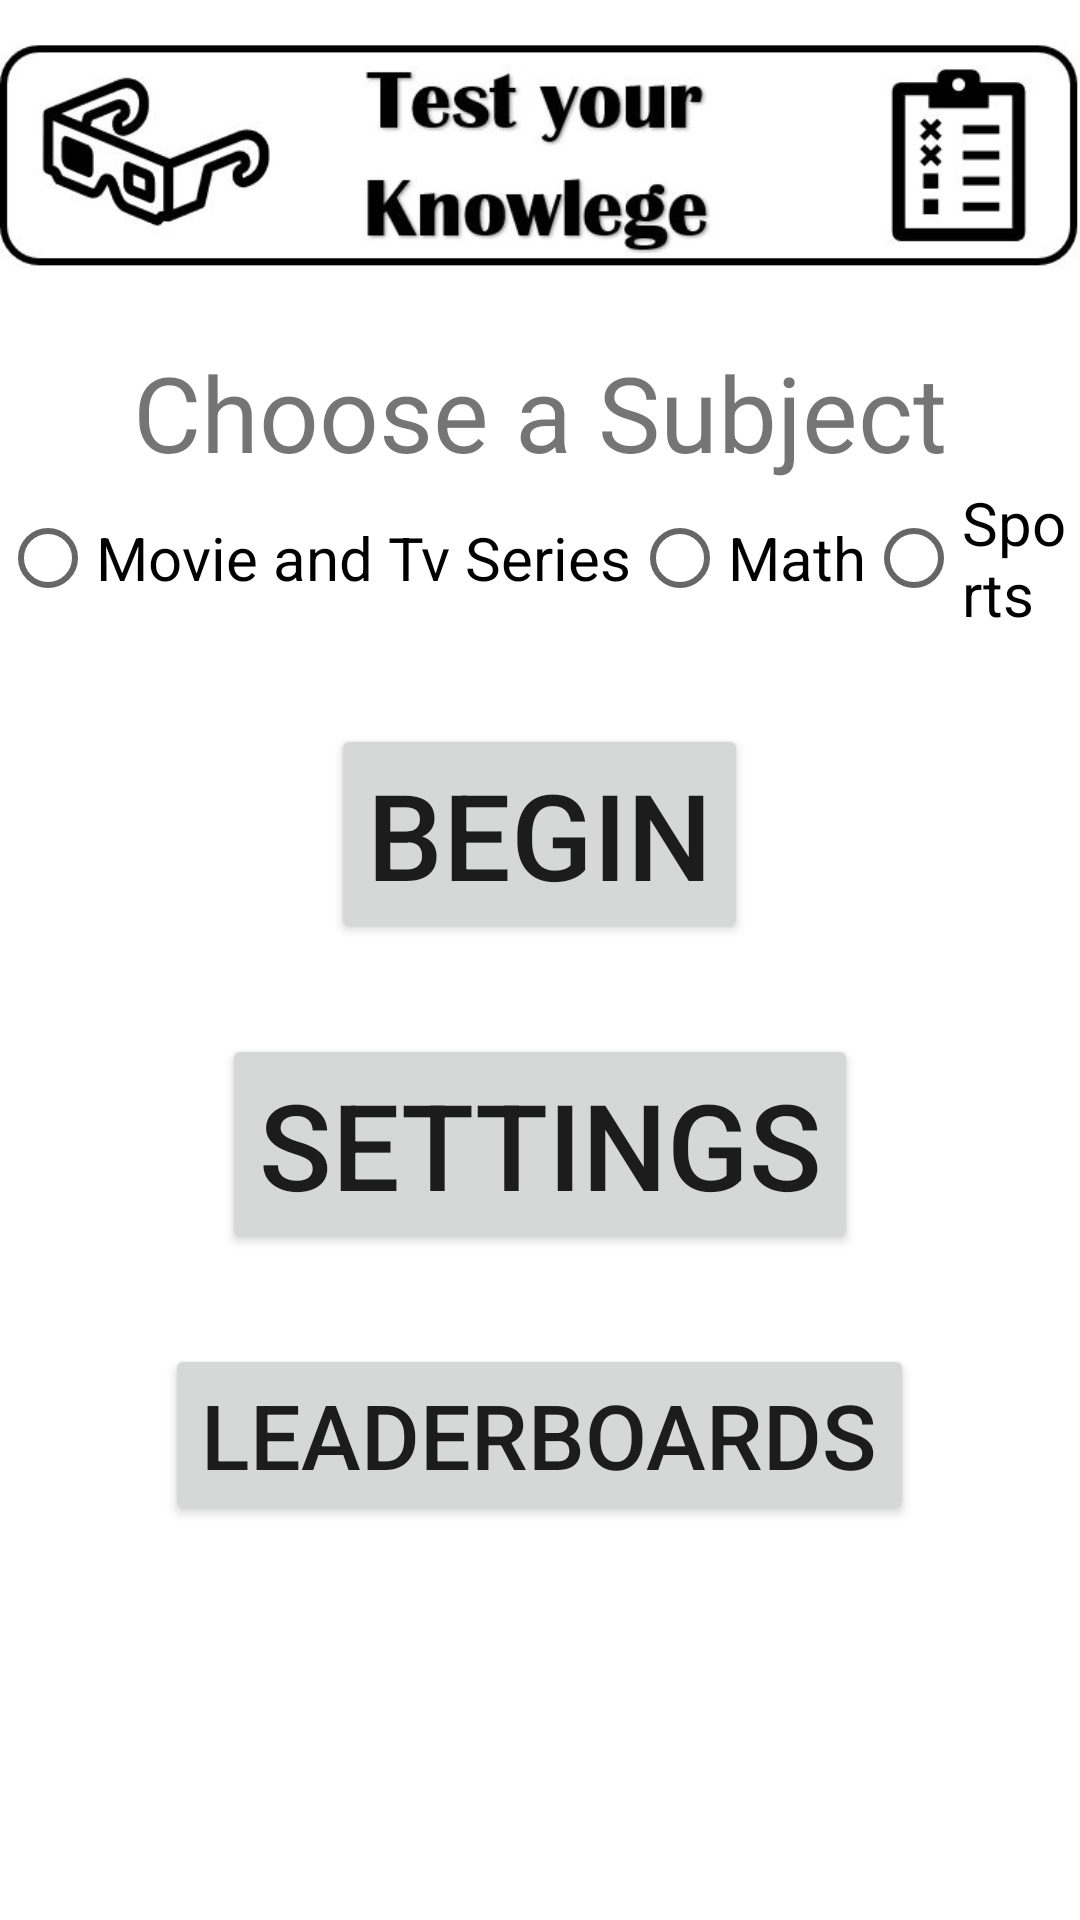

Android layout source for this screen:
<!-- AndroidManifest.xml: application theme Theme.A2EducationAppQuiz -->
<!-- res/layout/activity_main.xml -->
<?xml version="1.0" encoding="utf-8"?>
<LinearLayout xmlns:android="http://schemas.android.com/apk/res/android"
    xmlns:app="http://schemas.android.com/apk/res-auto"
    xmlns:tools="http://schemas.android.com/tools"
    android:layout_width="match_parent"
    android:layout_height="match_parent"
    android:orientation="vertical"

    tools:context=".MainActivity">

    <ImageView
        android:layout_width="wrap_content"
        android:layout_height="84dp"
        android:layout_marginTop="10dp"
        android:src="@drawable/title_banner"
        tools:ignore="ContentDescription" />


    <TextView
        android:layout_width="match_parent"
        android:layout_height="wrap_content"
        android:layout_marginTop="20dp"
        android:text="Choose a Subject"
        android:textAlignment="center"
        android:textSize="35sp" />

    <RadioGroup
        android:layout_width="match_parent"
        android:layout_height="wrap_content"
        android:orientation="horizontal"
        android:gravity="center"
        android:id="@+id/subjectGroup"
        >

        <RadioButton
            android:id="@+id/movieTvSubject"
            android:layout_width="wrap_content"
            android:layout_height="wrap_content"
            android:onClick="checkButton"
            android:textSize="20sp"
            android:text="Movie and Tv Series" />

        <RadioButton
            android:id="@+id/mathSubject"
            android:layout_width="wrap_content"
            android:layout_height="wrap_content"
            android:onClick="checkButton"
            android:textSize="20sp"
            android:text="Math" />

        <RadioButton
            android:id="@+id/sportsSubject"
            android:layout_width="wrap_content"
            android:layout_height="wrap_content"
            android:onClick="checkButton"
            android:text="Sports"
            android:textSize="20sp" />

    </RadioGroup>

    <Button
        android:id="@+id/beginBtn"
        android:layout_width="wrap_content"
        android:layout_height="wrap_content"
        android:layout_gravity="center"
        android:layout_marginTop="30dp"
        android:onClick="beginPressed"
        android:text="Begin"
        android:textSize="40sp" />

    <Button
        android:layout_width="wrap_content"
        android:layout_height="wrap_content"
        android:layout_gravity="center"
        android:layout_marginTop="30dp"
        android:onClick="settingsPressed"
        android:text="Settings"
        android:textSize="40sp" />

    <Button
        android:layout_width="wrap_content"
        android:layout_height="wrap_content"
        android:layout_gravity="center"
        android:layout_marginTop="30dp"
        android:onClick="leaderboardsPressed"
        android:text="Leaderboards"
        android:textSize="30sp" />




</LinearLayout>
<!-- resources referenced by this layout -->
<resources>
  <!-- drawable title_banner: jpg bitmap (drawable, 29087 bytes) -->
  <style name="Theme.A2EducationAppQuiz" parent="Theme.MaterialComponents.DayNight.DarkActionBar">
          
          <item name="colorPrimary">@color/purple_500</item>
          <item name="colorPrimaryVariant">@color/purple_700</item>
          <item name="colorOnPrimary">@color/white</item>
          
          <item name="colorSecondary">@color/teal_200</item>
          <item name="colorSecondaryVariant">@color/teal_700</item>
          <item name="colorOnSecondary">@color/black</item>
          
          <item name="android:statusBarColor" tools:targetApi="l">?attr/colorPrimaryVariant</item>
          
      </style>
  <!-- not gathered from this repository: default colours our renderer supplied (Android Studio template values) -->
  <color name="purple_500">#FF6200EE</color>
  <color name="purple_700">#FF3700B3</color>
  <color name="teal_200">#FF03DAC5</color>
  <color name="teal_700">#FF018786</color>
  <color name="black">#FF000000</color>
  <color name="white">#FFFFFFFF</color>
</resources>
